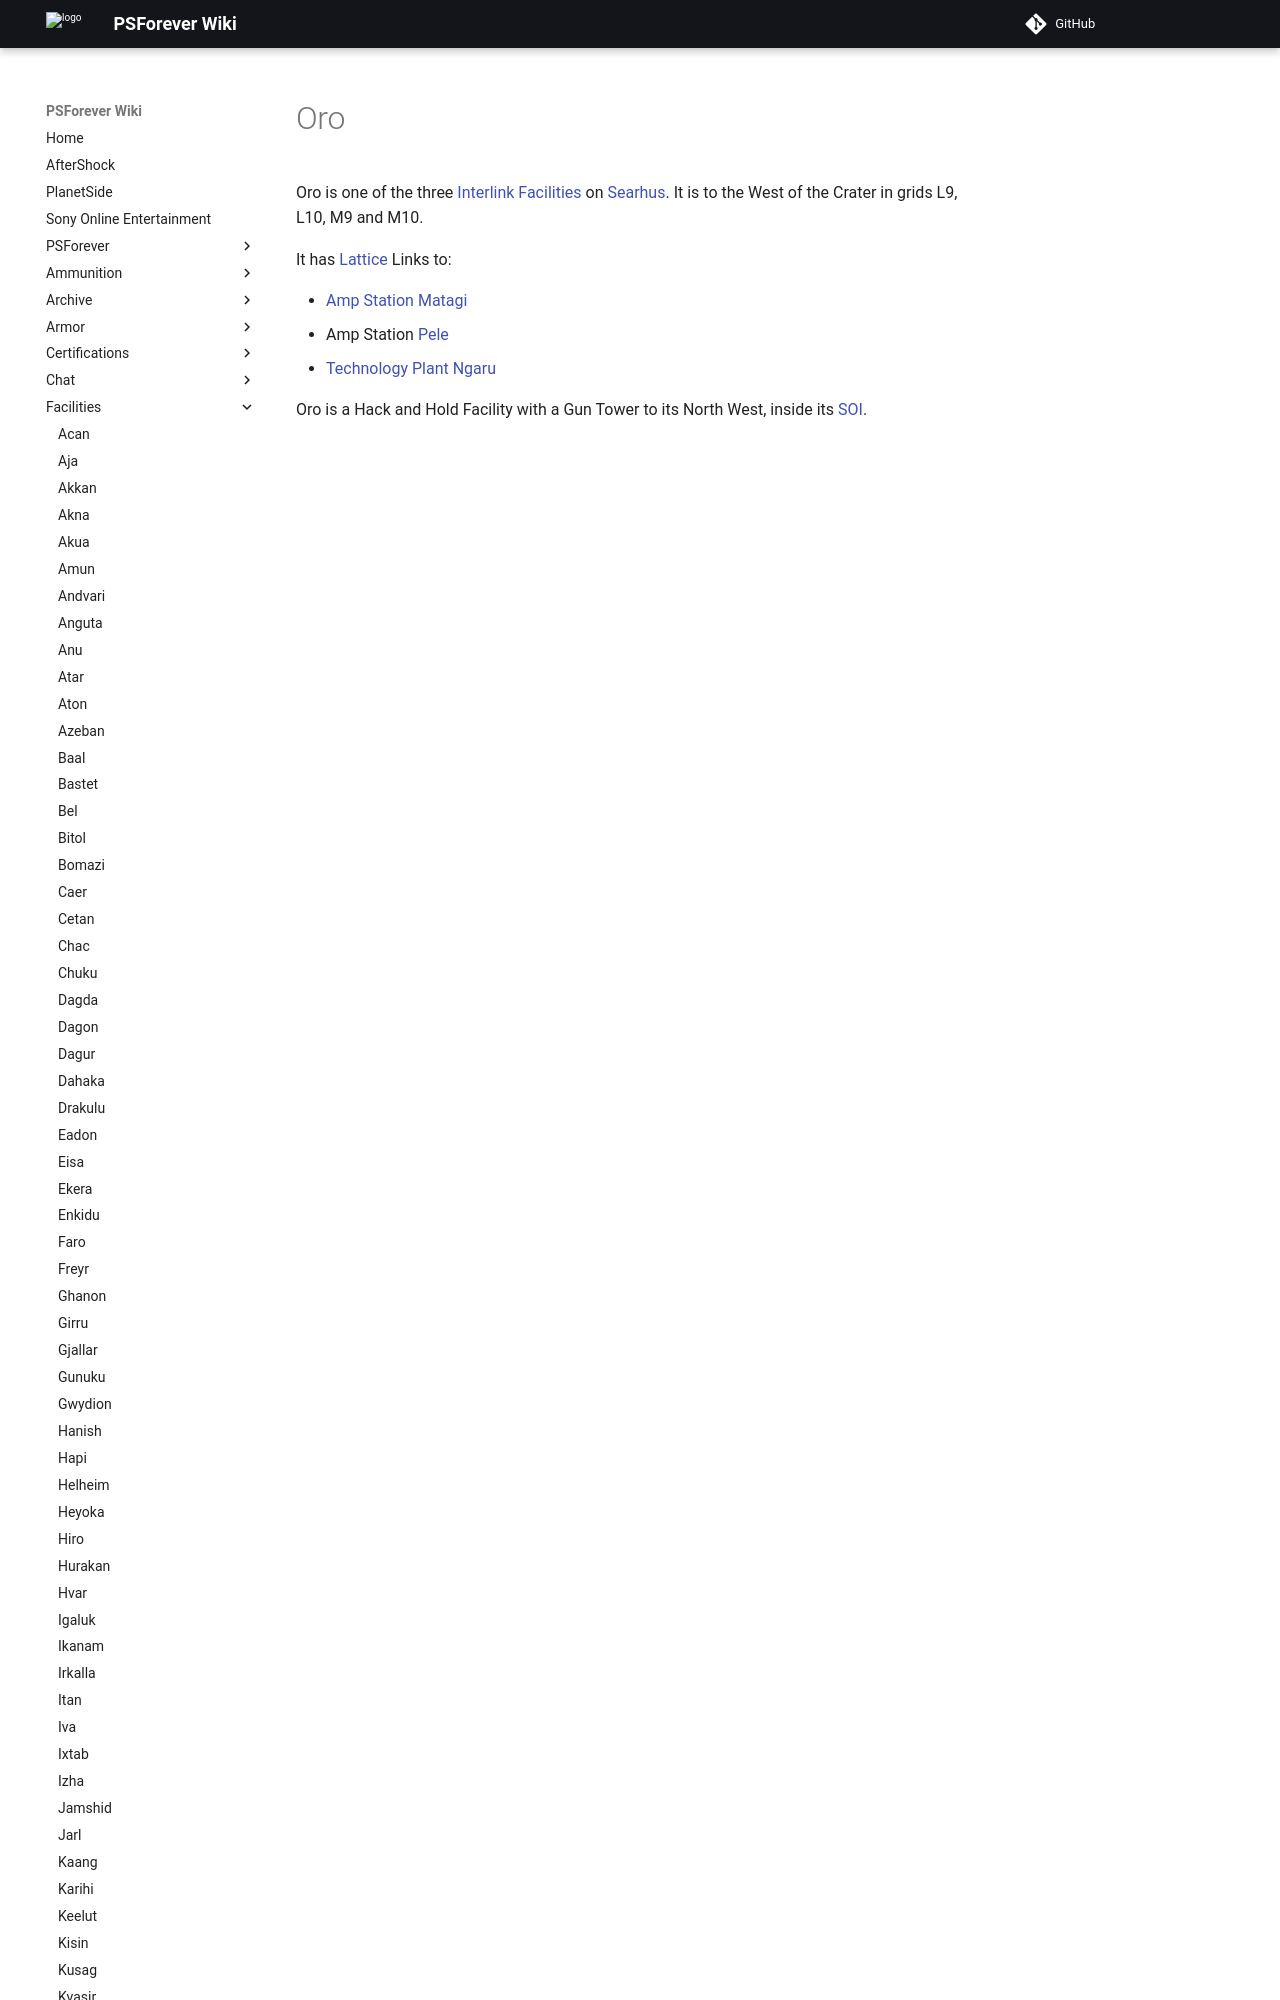

repository: psforever/wiki · page: facilities/Oro/index.html · generator: mkdocs

# Oro

Oro is one of the three [Interlink Facilities](../locations/Interlink.md) on
[Searhus](../locations/Searhus.md). It is to the West of the Crater in grids L9,
L10, M9 and M10.

It has [Lattice](../terminology/Lattice.md) Links to:
